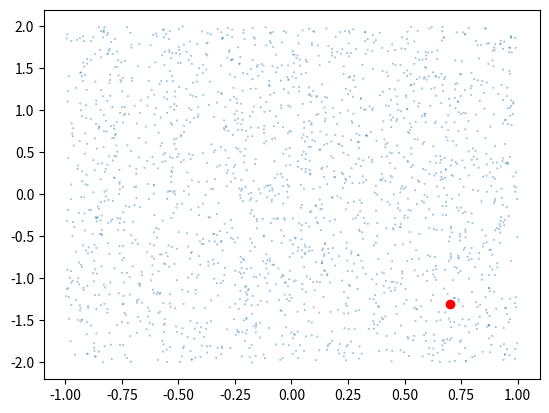
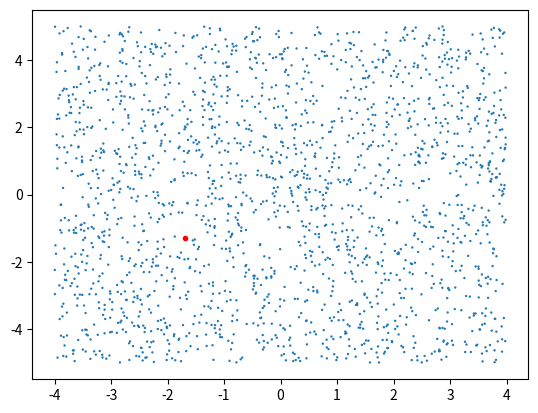

The script that saved these images, in order:
from typing import Union, Callable

import numpy as np
np.set_printoptions(linewidth=300)


class MonteCarlo:
    """
    A Python implementation of the Monte-Carlo Localization (MCL)

    Histogram does the same but discretizes the space, so less accurate
    """
    def __init__(self, width: Union[list, np.ndarray],
                 initial_estimate: Union[list, np.ndarray],
                 n: int = 200):
        """
        Initialize the particle filter with `n` particles with a uniform distribution in a box
        of width `width` centered around the `initial_estimate` point.

        :param width: the width of the box
        :param initial_estimate: the initial estimate of the filter
        :param n: the number of particles
        """
        if isinstance(width, list):
            width = np.array(width)
        if isinstance(initial_estimate, list):
            initial_estimate = np.array(initial_estimate)

        self.particles = np.random.uniform(initial_estimate - width / 2, initial_estimate + width / 2, (n, initial_estimate.size))
        self.weights = np.zeros((n, 1)) + 1 / n

    def update_motion(self, f: Callable[[np.ndarray], np.ndarray], u: np.ndarray):
        """
        Update the particles with the f function and input u

        The function f must take in a value of the shape of one sample and return the motion_updated new value

        :param f: the motion update function
        :param u: the input of the update function
        """
        self.particles = np.apply_along_axis(f, 1, self.particles, u)

    def update_sensor(self, h: Callable[[np.ndarray], np.ndarray], z: np.ndarray):
        """
        Corrects the weights of the particles with the observation function g with data z

        The function h takes in an array [X, w], and the observation [z] and returns a new weight [w]

        :param h: the observation function
        :param z: the observation of the sensor
        """
        self.weights = np.apply_along_axis(h, 1, np.hstack((self.particles, self.weights)), z).reshape(-1, 1)

    def resample(self):
        """
        Resamples the particles by choosing
        :return:
        """
        n = self.particles.shape[0]
        indices = np.random.choice(n, p=self.weights.flatten() / np.sum(self.weights), size=n)
        self.particles = self.particles[indices]
        self.weights = np.zeros((n, 1)) + 1 / n


#%% Test monte carlo

class Robot:
    def __init__(self, x, y):
        self.X = np.array([x, y])
        
    def update(self, v, dt):
        self.X = self.X + v * dt
        
    @property
    def x(self):
        return np.random.normal(self.X[0], 0.2)
    @property
    def y(self):
        return np.random.normal(self.X[1], 0.2)
    
# %%
import matplotlib.pyplot as plt
m = MonteCarlo([2, 4], [0, 0], n=2000)
r = Robot(0.7, -1.3)

plt.figure()
def draw():
    plt.cla()
    plt.scatter(m.particles[:, 0], m.particles[:, 1], s=m.weights*100)
    plt.scatter(r.X[0], r.X[1], color='r')
draw()

#%% Assume we observe x, the sensor likelihood function is as follows:
    
def hx(x, z):
    gauss = lambda x,mu,sigma: np.exp(- (x-mu)**2 / (2 * sigma**2))
    return gauss(x[0], z, 0.2)
def hy(x, z):
    gauss = lambda x,mu,sigma: np.exp(- (x-mu)**2 / (2 * sigma**2))
    return gauss(x[1], z, 0.2)

def f(x, u):
    return np.random.normal(x + u, 0.1)

#%% animation
from scipy.spatial.transform import Rotation as Rot
from matplotlib.animation import FuncAnimation

m = MonteCarlo([8, 10], [0, 0], n=2000)
r = Robot(-1.7, -1.3)
fig = plt.figure()
sc = plt.scatter(m.particles[:, 0], m.particles[:, 1], s=m.weights*1000)
sc2 = plt.scatter(r.X[0], r.X[1], color='r', marker='.')

def update(frame):
    if frame == 0:
        return sc, sc2
    k = 1000
    m.update_sensor(hx, r.x)
    m.resample()
    m.update_sensor(hy, r.y)
    m.resample()
    r.update(np.array([-np.sin(frame/10), -np.cos(frame/10)]), 0.1)
    m.update_motion(f, [-np.sin(frame/10)*0.1, -np.cos(frame/10)*0.1])
    # if frame % 3 == 0:
    #     if frame % 6 == 0: 
    #         print("update sensor x")
    #         m.update_sensor(hx, r.x)
    #         m.resample()
    #     else: 
    #         print("update sensor y")
    #         m.update_sensor(hy, r.y)
    #         m.resample()
        # k = 10
    # if frame % 3 == 1:
    #     print("resample")
    #     m.resample()
    # if frame % 3 == 2:
    #     print("update motion")
    #     r.update([0.1, 0.4], 1)
    #     m.update_motion(f, [0.1, 0.4])
    sc.set_offsets(m.particles)
    sc.set_sizes(m.weights.flatten()*k)
    sc2.set_offsets(r.X)
    sc2.set_color('r')
    return sc, sc2
     
def plot_covariance(data):
    cov = np.cov(data)
    (l1, l2), (x1, x2) = np.linalg.eig(cov)
    a1, a2 = np.sqrt(l1), np.sqrt(l2)
    angle = np.atan2(l2, l1)
    rot = Rot.from_euler('z', angle).as_matrix()[:2, :2]
#%%
ani = FuncAnimation(fig, update, interval=100,
                    blit=True)
plt.show()

